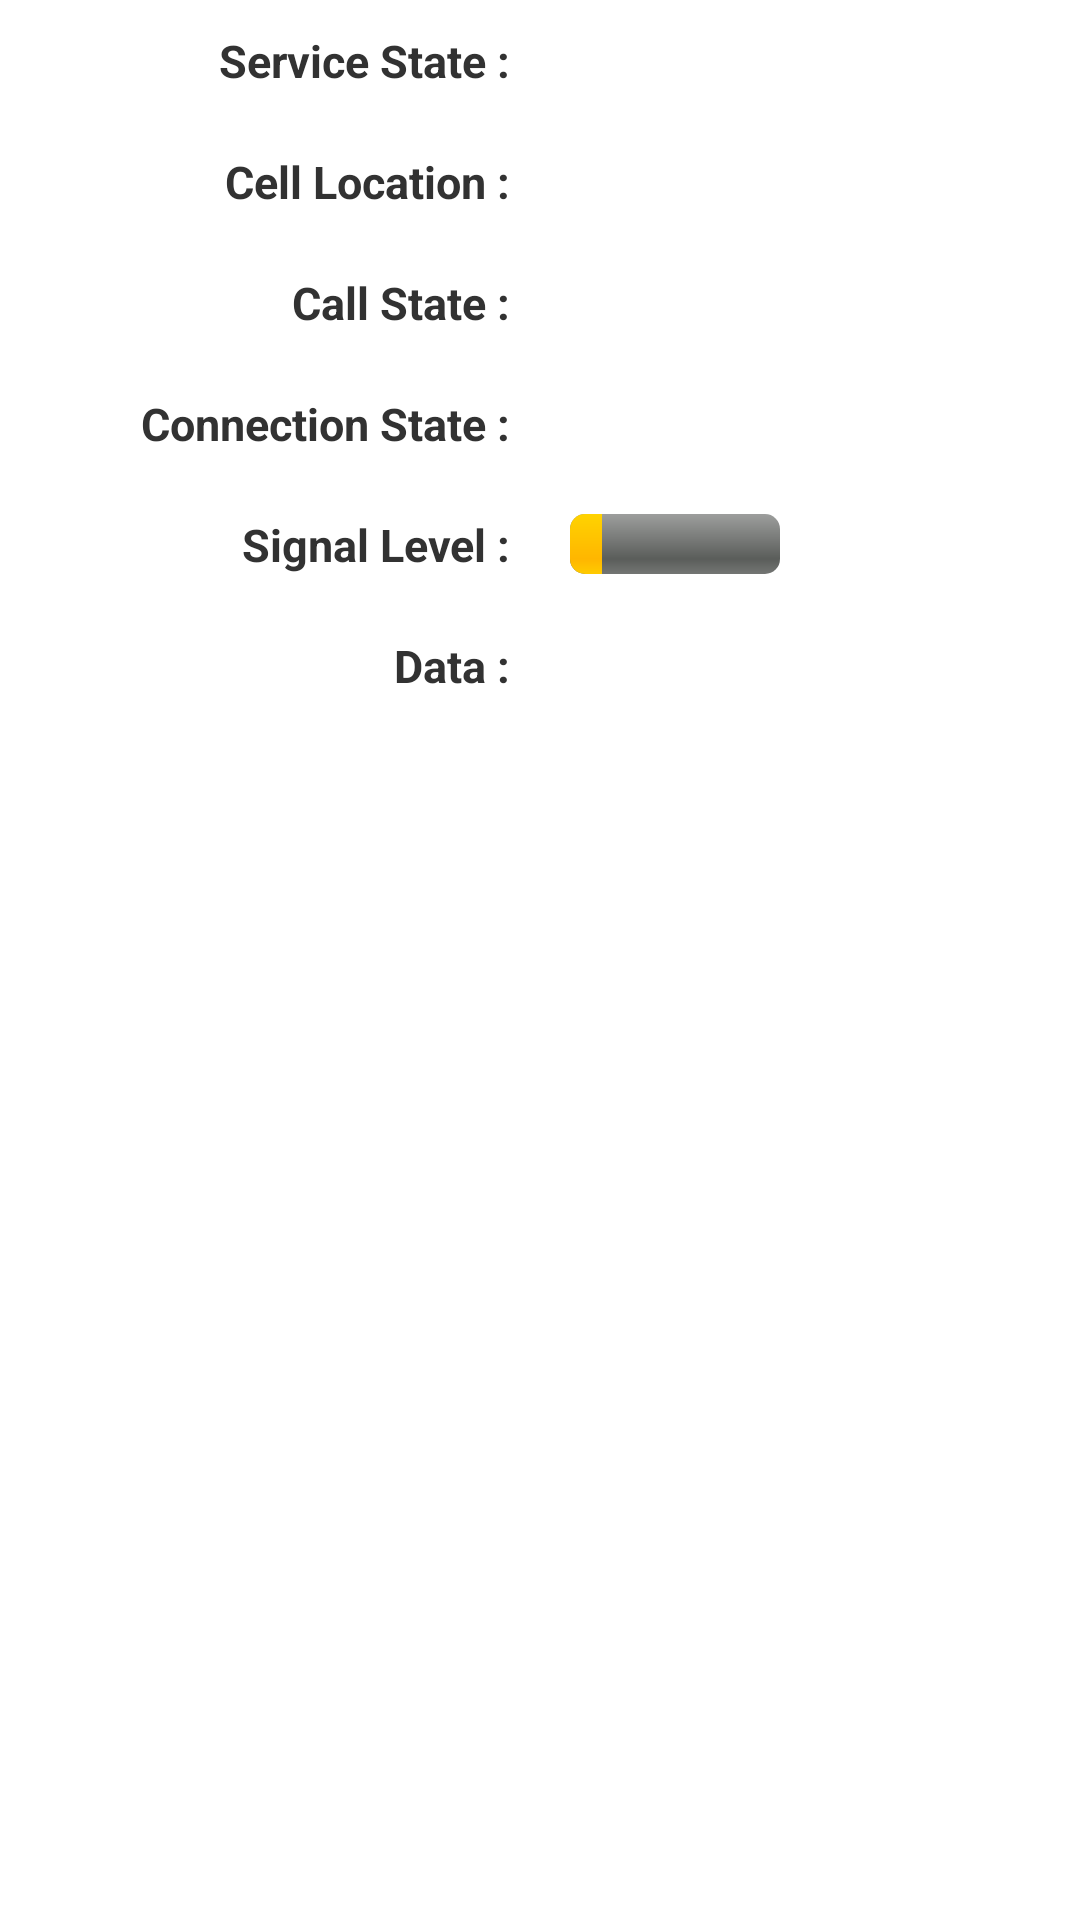

Write the Android layout XML for this screen, with the resource values it uses.
<!-- AndroidManifest.xml: application theme AppTheme -->
<!-- res/layout/phonestatus.xml -->
<ScrollView xmlns:android="http://schemas.android.com/apk/res/android"
    android:layout_width="fill_parent"
    android:layout_height="wrap_content"
    android:orientation="vertical"
    android:scrollbarStyle="insideOverlay"
    android:scrollbarAlwaysDrawVerticalTrack="false">
    <LinearLayout
        android:orientation="vertical"
        android:layout_width="fill_parent"
        android:layout_height="wrap_content">
        
        <LinearLayout
            android:layout_width="fill_parent"
            android:layout_height="wrap_content"
            android:orientation="horizontal">
            <TextView android:text="@string/tvServiceState" style="@style/labelStyleRight"/>
            <TextView android:id="@+id/serviceState_info" style="@style/textStyle"/>
        </LinearLayout>
        
        <LinearLayout
            android:layout_width="fill_parent"
            android:layout_height="wrap_content"
            android:orientation="horizontal">
            <TextView android:text="@string/tvCellLocation" style="@style/labelStyleRight"/>
            <TextView android:id="@+id/cellLocation_info" style="@style/textStyle"/>
        </LinearLayout>
        
        <LinearLayout
            android:layout_width="fill_parent"
            android:layout_height="wrap_content"
            android:orientation="horizontal">
            <TextView android:text="@string/tvCallState" style="@style/labelStyleRight"/>
            <TextView android:id="@+id/callState_info" style="@style/textStyle"/>
        </LinearLayout>
        
        <LinearLayout
            android:layout_width="fill_parent"
            android:layout_height="wrap_content"
            android:orientation="horizontal">
            <TextView android:text="@string/tvConnState" style="@style/labelStyleRight"/>
            <TextView android:id="@+id/connectionState_info" style="@style/textStyle"/>
        </LinearLayout>
        
        <LinearLayout
            android:layout_width="fill_parent"
            android:layout_height="wrap_content"
            android:orientation="horizontal">
            <TextView android:text="@string/tvSignalLevel" style="@style/labelStyleRight"/>
            <LinearLayout
                android:layout_width="fill_parent"
                android:layout_height="wrap_content"
                android:layout_weight="0.5"
                android:orientation="horizontal">
                <ProgressBar android:id="@+id/signalLevel" style="@style/progressStyle"/>
                <TextView android:id="@+id/signalLevelInfo" style="@style/textSmallStyle"/>
            </LinearLayout>
        </LinearLayout>
        
        <LinearLayout
            android:layout_width="fill_parent"
            android:layout_height="wrap_content"
            android:orientation="horizontal">
            <TextView android:text="@string/strData" style="@style/labelStyleRight"/>
            <ImageView android:id="@+id/dataDirection" style="@style/imageStyle"/>
        </LinearLayout>
        <TextView android:id="@+id/device_info" style="@style/labelStyleLeft"/>
    </LinearLayout>
</ScrollView>
<!-- resources referenced by this layout -->
<resources>
  <string name="strData">Data : </string>
  <string name="tvCallState">Call State : </string>
  <string name="tvCellLocation">Cell Location : </string>
  <string name="tvConnState">Connection State : </string>
  <string name="tvServiceState">Service State : </string>
  <string name="tvSignalLevel">Signal Level : </string>
  <style name="imageStyle">
          <item name="android:layout_width">fill_parent</item>
          <item name="android:layout_height">wrap_content</item>
          <item name="android:layout_weight">0.5</item>
          <item name="android:src">@drawable/nodata</item>
          <item name="android:scaleType">fitStart</item>
          <item name="android:layout_margin">10dip</item>
          <item name="android:gravity">center_vertical|left</item>
      </style>
  <style name="labelStyleLeft">
          <item name="android:layout_width">fill_parent</item>
          <item name="android:layout_height">wrap_content</item>
          <item name="android:layout_weight">0.5</item>
          <item name="android:textSize">15dip</item>
          <item name="android:textStyle">bold</item>
          <item name="android:layout_margin">10dip</item>
          <item name="android:gravity">center_vertical|left</item>
      </style>
  <style name="labelStyleRight">
          <item name="android:layout_width">fill_parent</item>
          <item name="android:layout_height">wrap_content</item>
          <item name="android:layout_weight">0.5</item>
          <item name="android:textSize">15dip</item>
          <item name="android:textStyle">bold</item>
          <item name="android:layout_margin">10dip</item>
          <item name="android:gravity">center_vertical|right</item>
      </style>
  <style name="progressStyle">
          <item name="android:layout_width">fill_parent</item>
          <item name="android:layout_height">wrap_content</item>
          <item name="android:layout_margin">10dip</item>
          <item name="android:layout_weight">0.5</item>
          <item name="android:indeterminateOnly">false</item>
          <item name="android:minHeight">20dip</item>
          <item name="android:maxHeight">20dip</item>
          <item name="android:progress">15</item>
          <item name="android:max">100</item>
          <item name="android:gravity">center_vertical|left</item>
          <item name="android:progressDrawable">@android:drawable/progress_horizontal</item>
          <item name="android:indeterminateDrawable">@android:drawable/progress_indeterminate_horizontal</item>
      </style>
  <style name="textSmallStyle">
          <item name="android:layout_width">fill_parent</item>
          <item name="android:layout_height">fill_parent</item>
          <item name="android:layout_weight">0.5</item>
          <item name="android:textSize">10dip</item>
          <item name="android:layout_margin">10dip</item>
          <item name="android:gravity">center_vertical|left</item>
      </style>
  <style name="textStyle">
          <item name="android:layout_width">fill_parent</item>
          <item name="android:layout_height">wrap_content</item>
          <item name="android:layout_weight">0.5</item>
          <item name="android:textSize">15dip</item>
          <item name="android:textStyle">bold</item>
          <item name="android:layout_margin">10dip</item>
          <item name="android:gravity">center_vertical|left</item>
      </style>
  <style name="AppTheme" parent="android:Theme.Light" />
</resources>
